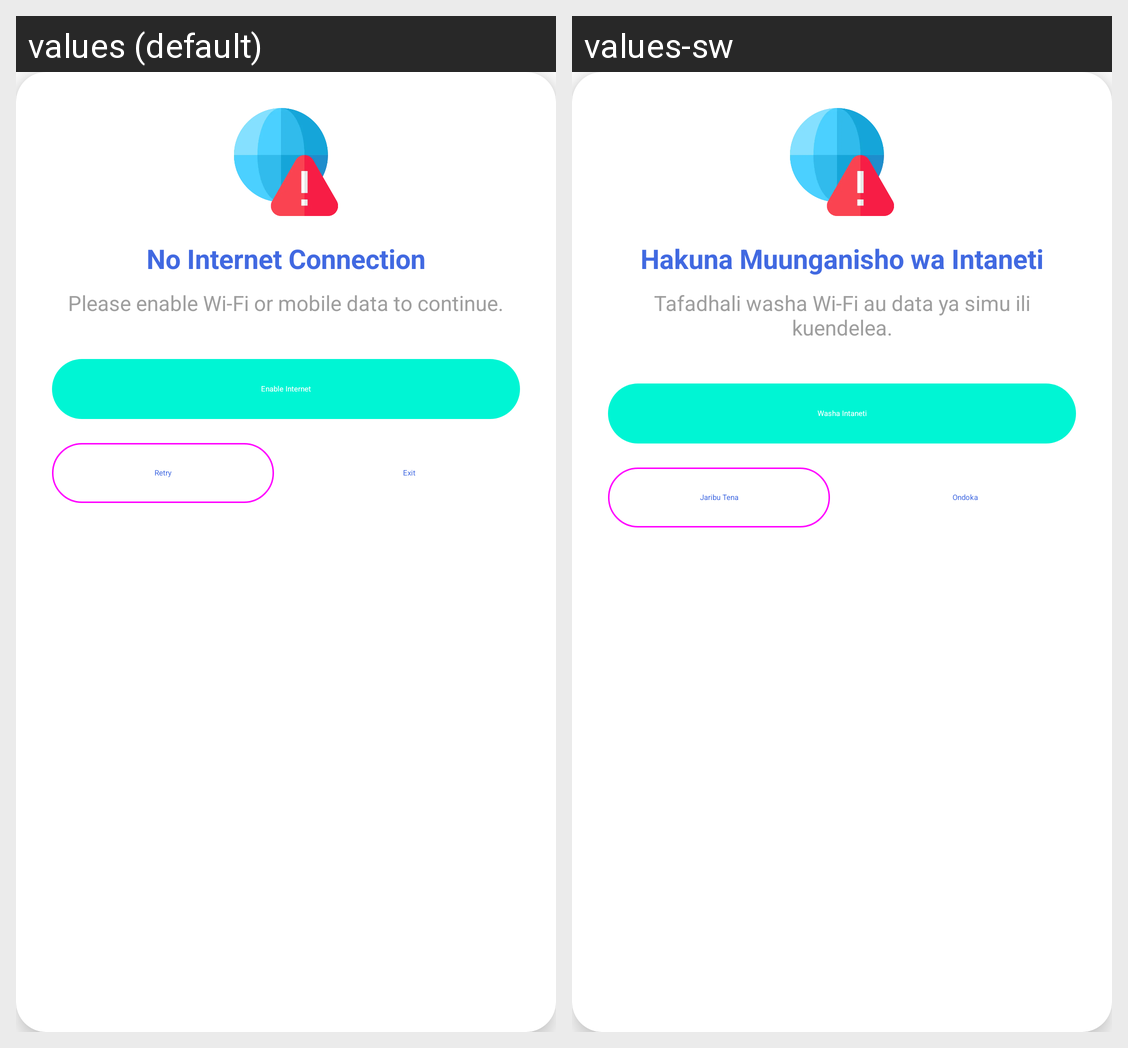

Translations of the strings shown on this Android screen, per locale in the grid:
Android screen res/layout/dialog_no_internet.xml rendered under 2 locales, left to right: values (default), values-sw. Device: Nexus 5 (rendered at 1080×1920; each locale shown at half size, 540×960, under a caption strip naming it); theme Theme.SalesMan.
Strings drawn on this screen, with the default value and each locale's value (text and hints the layout hard-codes, and strings that could not be matched under every locale, appear in the picture but are not listed):

no_internet_connection
  values: No Internet Connection
  values-sw: Hakuna Muunganisho wa Intaneti

please_enable_wi_fi_or_mobile_data_to_continue
  values: Please enable Wi-Fi or mobile data to continue.
  values-sw: Tafadhali washa Wi-Fi au data ya simu ili kuendelea.

enable_internet
  values: Enable Internet
  values-sw: Washa Intaneti

retry
  values: Retry
  values-sw: Jaribu Tena

exit
  values: Exit
  values-sw: Ondoka
